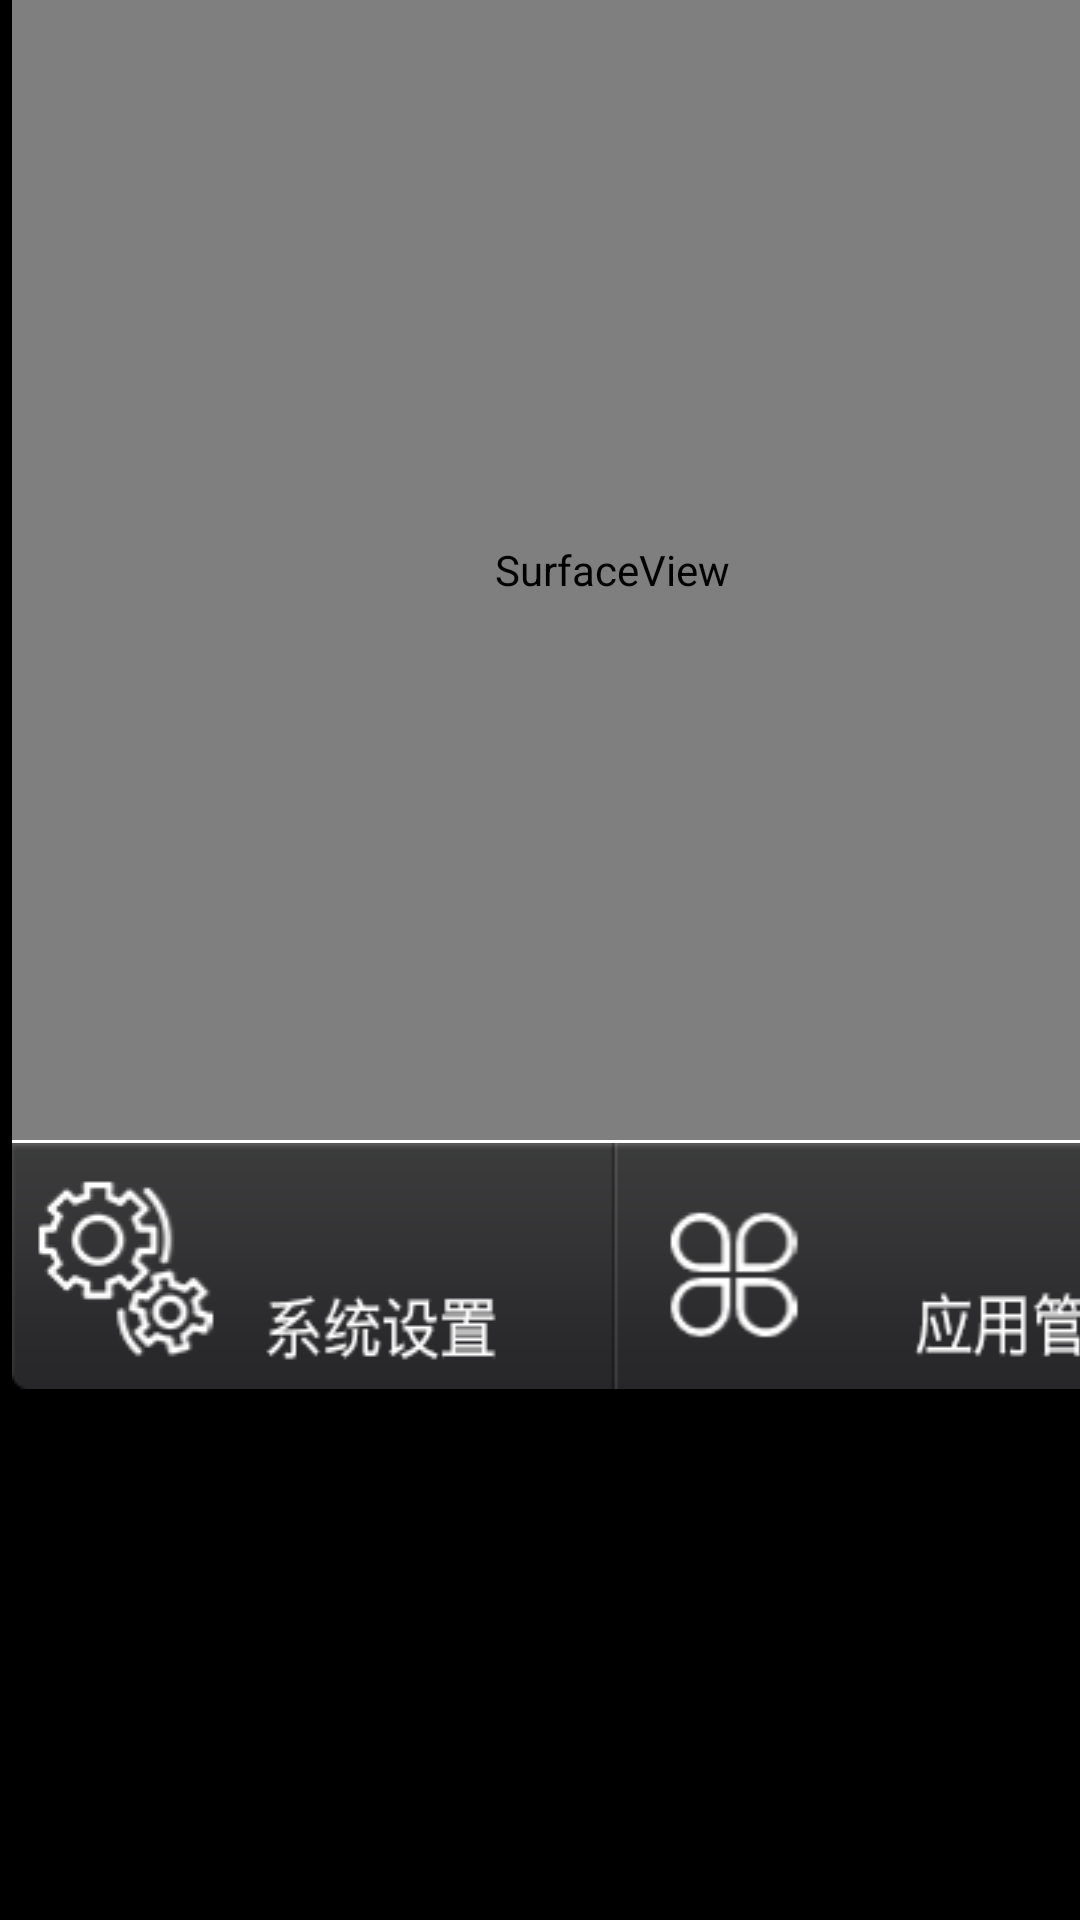

Android layout source for this screen:
<!-- AndroidManifest.xml: activity theme Theme.CameraHome -->
<!-- res/layout/activity_home_recorder.xml -->
<?xml version="1.0" encoding="utf-8"?>
<LinearLayout xmlns:android="http://schemas.android.com/apk/res/android"
    android:layout_width="match_parent"
    android:layout_height="match_parent"
    android:background="#000000"
    android:orientation="horizontal" >

    <LinearLayout
        android:layout_width="@dimen/layout_preview_width"
        android:layout_height="match_parent"
        android:layout_marginLeft="@dimen/left_margin"
        android:layout_marginTop="@dimen/top_margin"
        android:orientation="vertical" >

        <RelativeLayout
            android:layout_width="match_parent"
            android:layout_height="@dimen/front_preview_height" >

            <SurfaceView
                android:id="@+id/front_preview"
                android:layout_width="@dimen/layout_preview_width"
                android:layout_height="@dimen/front_preview_height"
                android:visibility="visible" />

            <SurfaceView
                android:id="@+id/back_preview"
                android:layout_width="@dimen/layout_preview_width"
                android:layout_height="@dimen/front_preview_height"
                android:visibility="visible" />

            <SurfaceView
                android:id="@+id/right_preview"
                android:layout_width="@dimen/layout_preview_width"
                android:layout_height="@dimen/front_preview_height"
                android:visibility="gone" />
        </RelativeLayout>

        <View
            android:layout_width="match_parent"
            android:layout_height="1dp"
            android:background="#ffffff" />

        <LinearLayout
            android:layout_width="wrap_content"
            android:layout_height="@dimen/layout_image_height"
            android:layout_gravity="center_horizontal"
            android:background="@drawable/bg_setting_applist_9three"
            android:gravity="center_horizontal"
            android:orientation="horizontal" >

            <ImageView
                android:id="@+id/iv_9three_settings"
                android:layout_width="wrap_content"
                android:layout_height="wrap_content"
                android:layout_gravity="center"
                android:gravity="center"
                android:src="@drawable/iv_9three_setting" />

            <ImageView
                android:id="@+id/iv_9three_applists"
                android:layout_width="wrap_content"
                android:layout_height="wrap_content"
                android:layout_gravity="center"
                android:gravity="center"
                android:src="@drawable/iv_9three_applist" />
        </LinearLayout>
    </LinearLayout>

    <GridView
        android:id="@+id/gridview_9three_nosplite"
        android:layout_width="wrap_content"
        android:layout_height="wrap_content"
        android:layout_marginLeft="@dimen/left_margin"
        android:layout_marginRight="@dimen/left_margin"
        android:layout_marginTop="@dimen/top_margin"
        android:background="@drawable/bg_home_9three"
        android:horizontalSpacing="0dp"
        android:listSelector="@android:color/transparent"
        android:numColumns="4"
        android:verticalSpacing="60dp" />

</LinearLayout>
<!-- resources referenced by this layout -->
<resources>
  <dimen name="front_preview_height">380dp</dimen>
  <dimen name="layout_image_height">82dp</dimen>
  <dimen name="layout_preview_width">400dp</dimen>
  <dimen name="left_margin">4dp</dimen>
  <dimen name="top_margin">0dp</dimen>
  <!-- drawable bg_home_9three: png bitmap (drawable, 479106 bytes) -->
  <!-- drawable bg_setting_applist_9three: png bitmap (drawable, 6279 bytes) -->
  <!-- drawable iv_9three_applist: png bitmap (drawable, 2626 bytes) -->
  <!-- drawable iv_9three_setting: png bitmap (drawable, 4260 bytes) -->
  <style name="Theme.CameraHome" parent="Theme.CameraBase">
          <item name="android:windowFullscreen">false</item>
          <item name="android:windowActionBar">false</item>
          <item name="android:windowTitleSize">0dp</item>
          <item name="android:windowActionBarOverlay">true</item>
          <item name="android:windowBackground">@android:color/black</item>
          <item name="android:colorBackground">@android:color/black</item>
          <item name="android:colorBackgroundCacheHint">@android:color/black</item>
          <item name="android:actionBarStyle">@style/Holo.ActionBar</item>
      </style>
  <style name="Theme.CameraBase" parent="android:Theme.Holo" />
  <style name="Holo.ActionBar" parent="android:Widget.Holo.ActionBar">
          <item name="android:displayOptions">useLogo|showHome|homeAsUp</item>
          <item name="android:background">@drawable/actionbar_translucent</item>
          <item name="android:backgroundStacked">@null</item>
      </style>
</resources>
